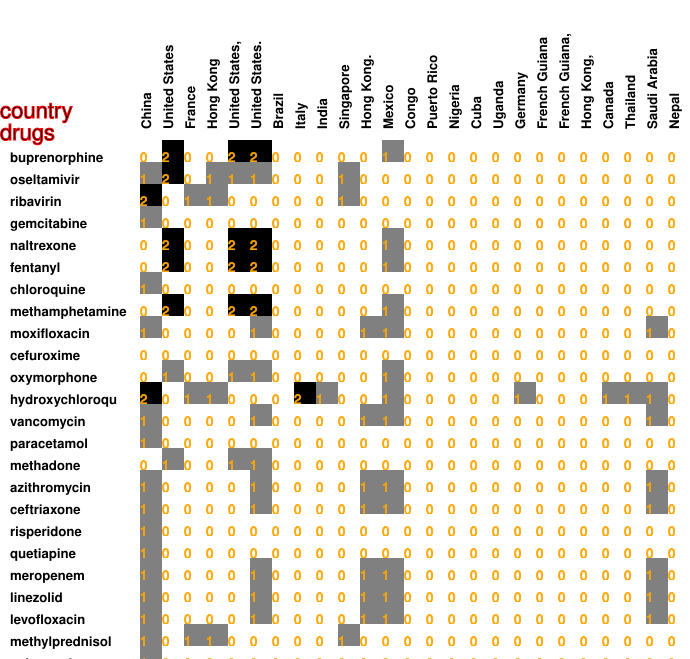

Data behind this chart, as committed beside it:
0, 2, 0, 0, 2, 2, 0, 0, 0, 0, 0, 1, 0, 0, 0, 0, 0, 0, 0, 0, 0, 0, 0, 0
1, 2, 0, 1, 1, 1, 0, 0, 0, 1, 0, 0, 0, 0, 0, 0, 0, 0, 0, 0, 0, 0, 0, 0
2, 0, 1, 1, 0, 0, 0, 0, 0, 1, 0, 0, 0, 0, 0, 0, 0, 0, 0, 0, 0, 0, 0, 0
1, 0, 0, 0, 0, 0, 0, 0, 0, 0, 0, 0, 0, 0, 0, 0, 0, 0, 0, 0, 0, 0, 0, 0
0, 2, 0, 0, 2, 2, 0, 0, 0, 0, 0, 1, 0, 0, 0, 0, 0, 0, 0, 0, 0, 0, 0, 0
0, 2, 0, 0, 2, 2, 0, 0, 0, 0, 0, 1, 0, 0, 0, 0, 0, 0, 0, 0, 0, 0, 0, 0
1, 0, 0, 0, 0, 0, 0, 0, 0, 0, 0, 0, 0, 0, 0, 0, 0, 0, 0, 0, 0, 0, 0, 0
0, 2, 0, 0, 2, 2, 0, 0, 0, 0, 0, 1, 0, 0, 0, 0, 0, 0, 0, 0, 0, 0, 0, 0
1, 0, 0, 0, 0, 1, 0, 0, 0, 0, 1, 1, 0, 0, 0, 0, 0, 0, 0, 0, 0, 0, 0, 1
0, 0, 0, 0, 0, 0, 0, 0, 0, 0, 0, 0, 0, 0, 0, 0, 0, 0, 0, 0, 0, 0, 0, 0
0, 1, 0, 0, 1, 1, 0, 0, 0, 0, 0, 1, 0, 0, 0, 0, 0, 0, 0, 0, 0, 0, 0, 0
2, 0, 1, 1, 0, 0, 0, 2, 1, 0, 0, 1, 0, 0, 0, 0, 0, 1, 0, 0, 0, 1, 1, 1
1, 0, 0, 0, 0, 1, 0, 0, 0, 0, 1, 1, 0, 0, 0, 0, 0, 0, 0, 0, 0, 0, 0, 1
1, 0, 0, 0, 0, 0, 0, 0, 0, 0, 0, 0, 0, 0, 0, 0, 0, 0, 0, 0, 0, 0, 0, 0
0, 1, 0, 0, 1, 1, 0, 0, 0, 0, 0, 0, 0, 0, 0, 0, 0, 0, 0, 0, 0, 0, 0, 0
1, 0, 0, 0, 0, 1, 0, 0, 0, 0, 1, 1, 0, 0, 0, 0, 0, 0, 0, 0, 0, 0, 0, 1
1, 0, 0, 0, 0, 1, 0, 0, 0, 0, 1, 1, 0, 0, 0, 0, 0, 0, 0, 0, 0, 0, 0, 1
1, 0, 0, 0, 0, 0, 0, 0, 0, 0, 0, 0, 0, 0, 0, 0, 0, 0, 0, 0, 0, 0, 0, 0
1, 0, 0, 0, 0, 0, 0, 0, 0, 0, 0, 0, 0, 0, 0, 0, 0, 0, 0, 0, 0, 0, 0, 0
1, 0, 0, 0, 0, 1, 0, 0, 0, 0, 1, 1, 0, 0, 0, 0, 0, 0, 0, 0, 0, 0, 0, 1
1, 0, 0, 0, 0, 1, 0, 0, 0, 0, 1, 1, 0, 0, 0, 0, 0, 0, 0, 0, 0, 0, 0, 1
1, 0, 0, 0, 0, 1, 0, 0, 0, 0, 1, 1, 0, 0, 0, 0, 0, 0, 0, 0, 0, 0, 0, 1
1, 0, 1, 1, 0, 0, 0, 0, 0, 1, 0, 0, 0, 0, 0, 0, 0, 0, 0, 0, 0, 0, 0, 0
1, 0, 0, 0, 0, 0, 0, 0, 0, 0, 0, 0, 0, 0, 0, 0, 0, 0, 0, 0, 0, 0, 0, 0
1, 0, 0, 0, 0, 1, 0, 0, 0, 0, 1, 1, 0, 0, 0, 0, 0, 0, 0, 0, 0, 0, 0, 1
